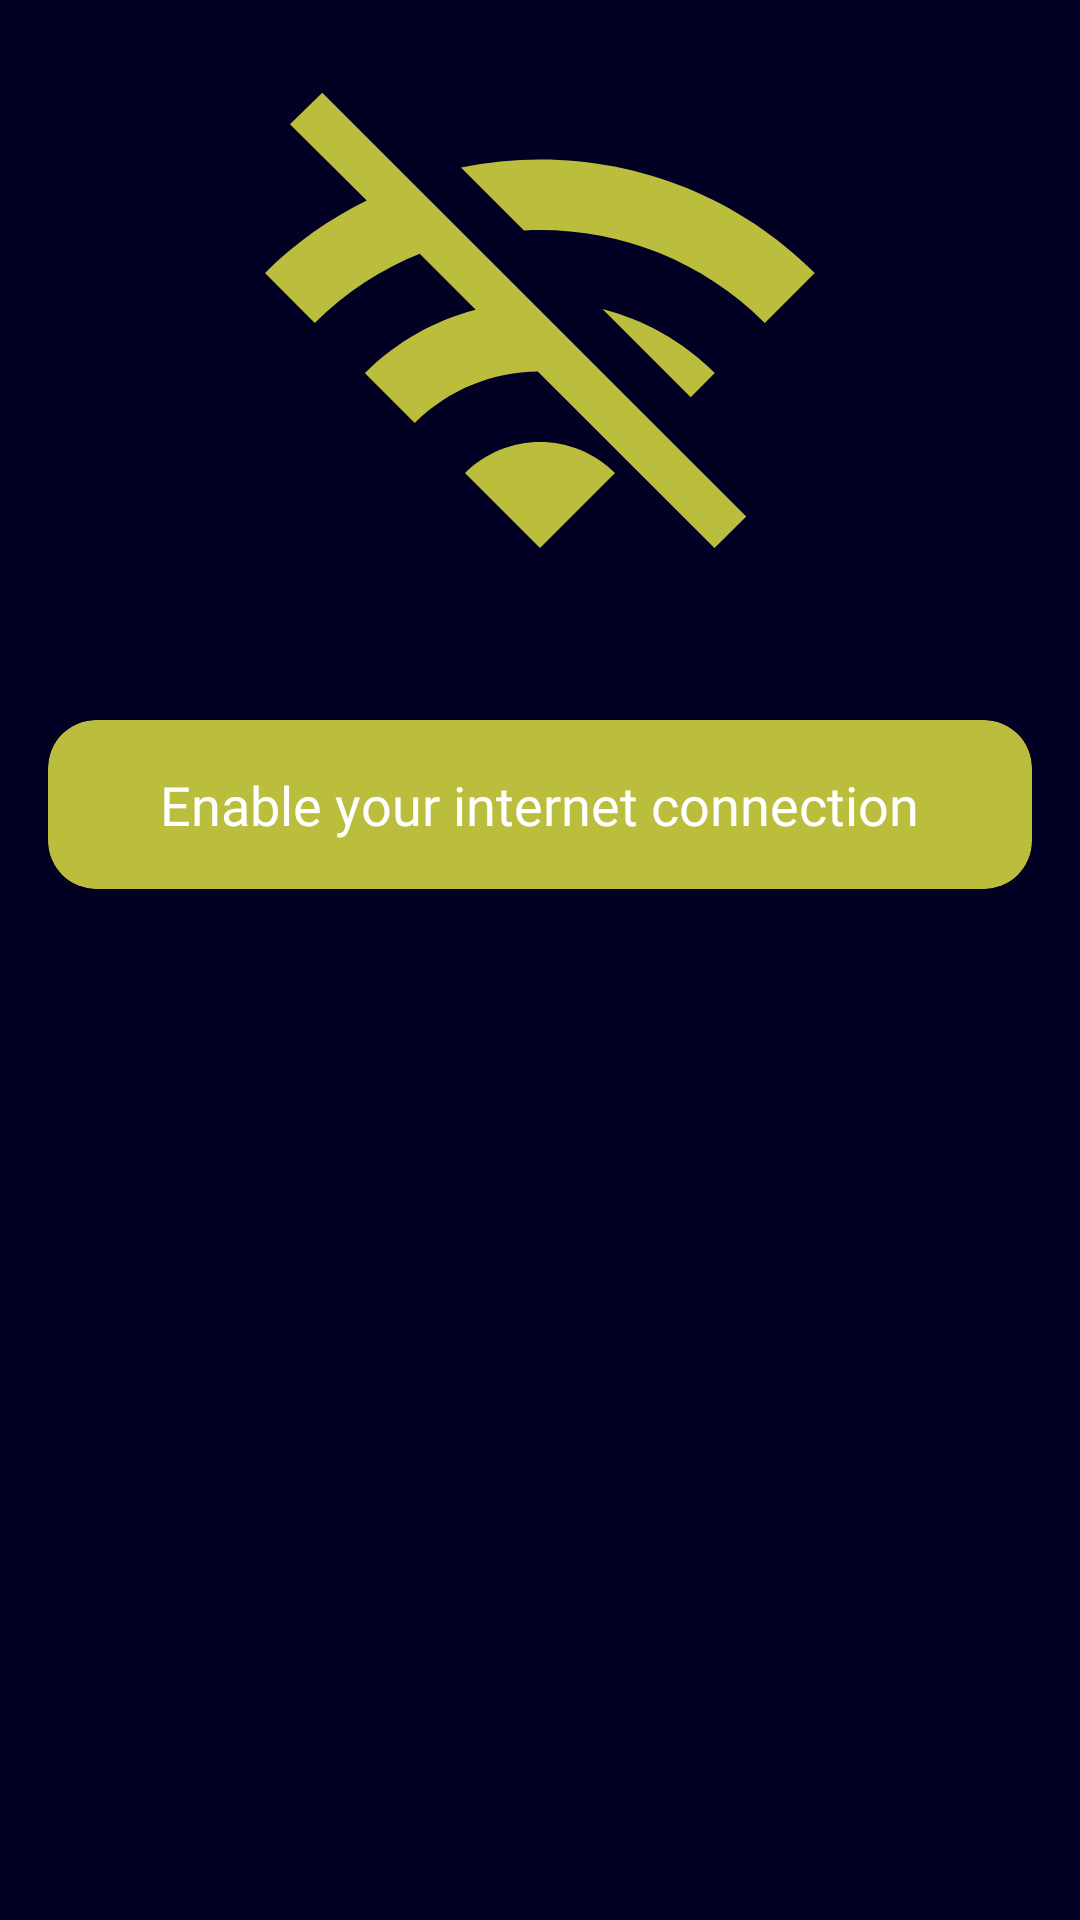

Reconstruct the res/layout file that produces this screen, plus the resources it refers to.
<!-- AndroidManifest.xml: application theme Theme.MovieCompfest -->
<!-- res/layout/fragment_dialog_no_internet.xml -->
<?xml version="1.0" encoding="utf-8"?>
<LinearLayout xmlns:android="http://schemas.android.com/apk/res/android"
    xmlns:tools="http://schemas.android.com/tools"
    android:layout_width="match_parent"
    android:layout_height="wrap_content"
    xmlns:app="http://schemas.android.com/apk/res-auto"
    android:orientation="vertical"
    android:padding="16dp"
    android:background="@color/bg_layout"
    tools:context=".view.DialogNoInternetFragment">

    <ImageView
        android:layout_width="200dp"
        android:layout_height="200dp"
        android:src="@drawable/ic_wifi_off"
        android:layout_gravity="center_horizontal"/>

    <androidx.cardview.widget.CardView
        android:id="@+id/btn_no_internet"
        android:layout_width="match_parent"
        android:layout_height="wrap_content"
        android:layout_marginTop="24dp"
        android:clickable="true"
        android:focusable="true"
        android:foreground="?attr/selectableItemBackground"
        app:cardBackgroundColor="@color/primary"
        app:cardCornerRadius="16dp">

        <TextView
            android:layout_width="wrap_content"
            android:layout_height="wrap_content"
            android:text="@string/enable_your_internet_connection"
            android:fontFamily="@font/product_sans_regular"
            android:layout_gravity="center_horizontal"
            android:textColor="@color/white"
            android:textSize="18sp"
            android:padding="16dp"/>
    </androidx.cardview.widget.CardView>

</LinearLayout>
<!-- resources referenced by this layout -->
<resources>
  <color name="bg_layout">#020123</color>
  <color name="primary">#BBBE3D</color>
  <color name="white">#FFFFFFFF</color>
  <!-- drawable ic_wifi_off (drawable) -->
  <vector xmlns:android="http://schemas.android.com/apk/res/android"
      android:width="56dp"
      android:height="56dp"
      android:tint="@color/primary"
      android:viewportWidth="24"
      android:viewportHeight="24">
      <path
          android:fillColor="@android:color/white"
          android:pathData="M22.99,9C19.15,5.16 13.8,3.76 8.84,4.78l2.52,2.52c3.47,-0.17 6.99,1.05 9.63,3.7l2,-2zM18.99,13c-1.29,-1.29 -2.84,-2.13 -4.49,-2.56l3.53,3.53 0.96,-0.97zM2,3.05L5.07,6.1C3.6,6.82 2.22,7.78 1,9l1.99,2c1.24,-1.24 2.67,-2.16 4.2,-2.77l2.24,2.24C7.81,10.89 6.27,11.73 5,13v0.01L6.99,15c1.36,-1.36 3.14,-2.04 4.92,-2.06L18.98,20l1.27,-1.26L3.29,1.79 2,3.05zM9,17l3,3 3,-3c-1.65,-1.66 -4.34,-1.66 -6,0z" />
  </vector>
  <string name="enable_your_internet_connection">Enable your internet connection</string>
  <style name="Theme.MovieCompfest" parent="Theme.MaterialComponents.DayNight.NoActionBar">
          
          <item name="colorPrimary">@color/purple_500</item>
          <item name="colorPrimaryVariant">@color/purple_700</item>
          <item name="colorOnPrimary">@color/white</item>
          
          <item name="colorSecondary">@color/teal_200</item>
          <item name="colorSecondaryVariant">@color/teal_700</item>
          <item name="colorOnSecondary">@color/black</item>
          
          <item name="android:statusBarColor">?attr/colorPrimaryVariant</item>
          
      </style>
  <color name="purple_500">#FF6200EE</color>
  <color name="purple_700">#FF3700B3</color>
  <color name="teal_200">#FF03DAC5</color>
  <color name="teal_700">#FF018786</color>
  <color name="black">#FF000000</color>
</resources>
